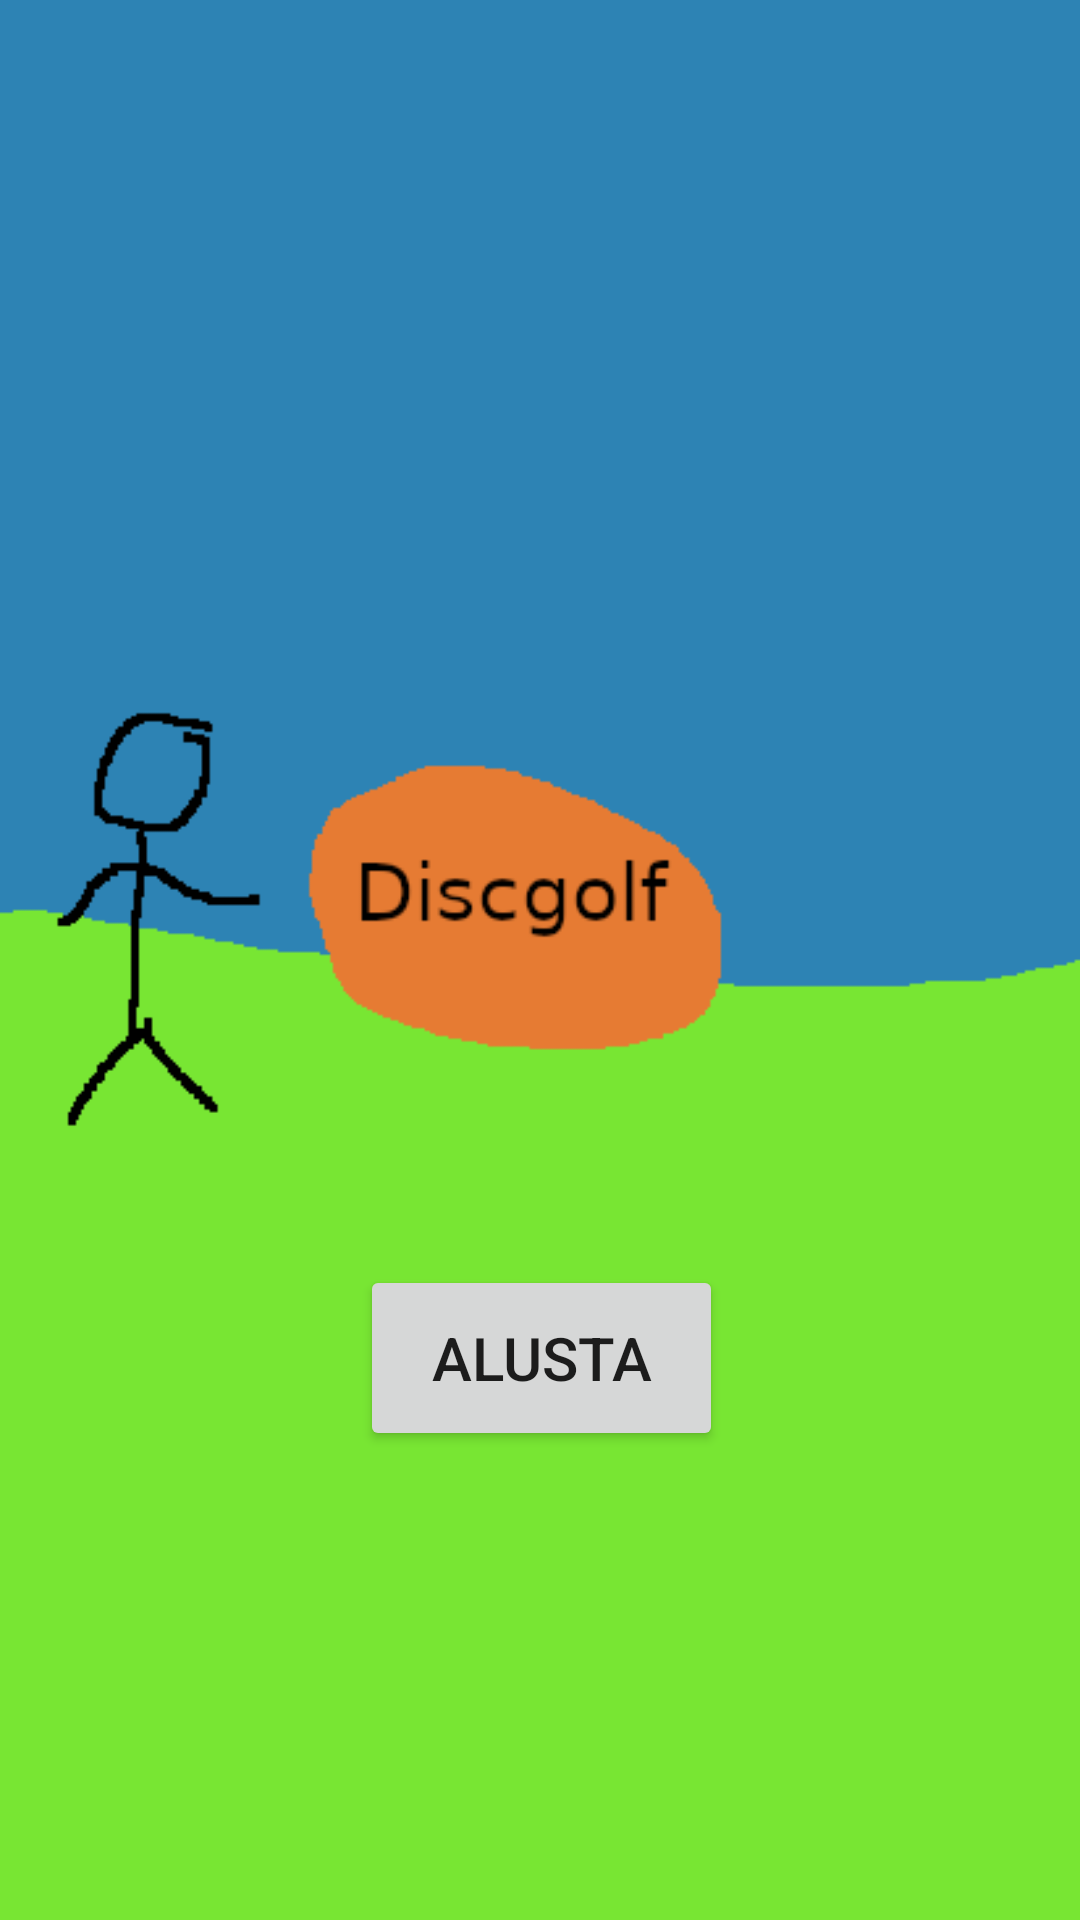

This screen was rendered from an Android layout file. Write that file and the resources it references.
<!-- AndroidManifest.xml: application theme AppTheme -->
<!-- res/layout/activity_alguse_ekraan.xml -->
<?xml version="1.0" encoding="utf-8"?>
<android.support.constraint.ConstraintLayout xmlns:android="http://schemas.android.com/apk/res/android"
    xmlns:app="http://schemas.android.com/apk/res-auto"
    xmlns:tools="http://schemas.android.com/tools"
    android:layout_width="match_parent"
    android:layout_height="match_parent"
    tools:context=".AlguseEkraan"
    android:background="@drawable/dsicgolf_algus">

    <Button
        android:id="@+id/algusBtn"
        android:layout_width="121dp"
        android:layout_height="62dp"
        android:layout_marginStart="8dp"
        android:layout_marginLeft="8dp"
        android:layout_marginTop="8dp"
        android:layout_marginEnd="8dp"
        android:layout_marginRight="8dp"
        android:layout_marginBottom="8dp"
        android:text="Alusta"
        android:textAllCaps="true"
        android:textSize="20sp"
        android:typeface="normal"
        android:visibility="visible"
        app:layout_constraintBottom_toBottomOf="parent"
        app:layout_constraintEnd_toEndOf="parent"
        app:layout_constraintHorizontal_bias="0.502"
        app:layout_constraintStart_toStartOf="parent"
        app:layout_constraintTop_toTopOf="parent"
        app:layout_constraintVertical_bias="0.736" />

</android.support.constraint.ConstraintLayout>
<!-- resources referenced by this layout -->
<resources>
  <!-- drawable dsicgolf_algus: png bitmap (drawable, 6364 bytes) -->
  <style name="AppTheme" parent="Theme.AppCompat.Light.NoActionBar">
          
          <item name="colorPrimary">@color/colorPrimary</item>
          <item name="colorPrimaryDark">@color/colorPrimaryDark</item>
          <item name="colorAccent">@color/colorAccent</item>
      </style>
  <color name="colorPrimary">#FE9A2E</color>
  <color name="colorPrimaryDark">#0080FF</color>
  <color name="colorAccent">#2E9AFE</color>
</resources>
